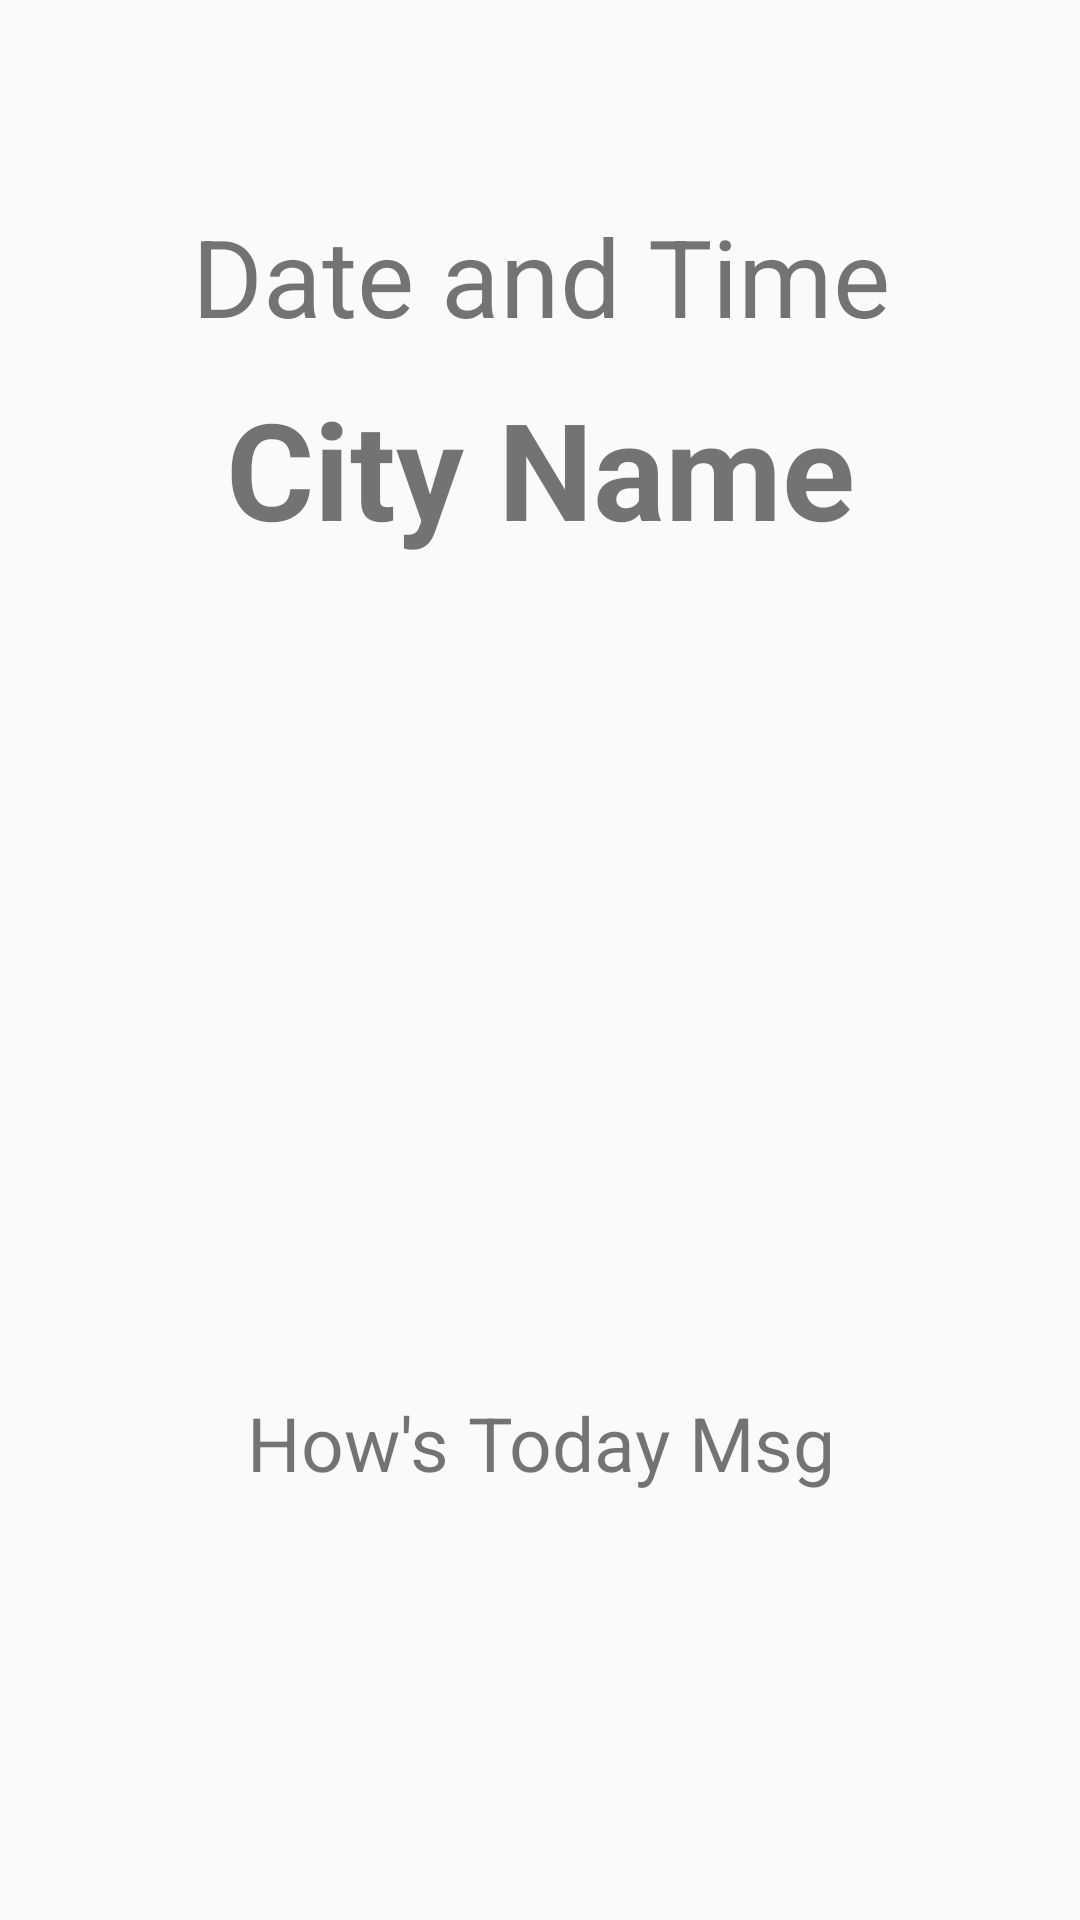

The Android layout XML behind this screen, and the referenced resources:
<!-- AndroidManifest.xml: activity theme NoTitleBarAppTheme -->
<!-- res/layout/activity_main.xml -->
<?xml version="1.0" encoding="utf-8"?>
<android.support.constraint.ConstraintLayout xmlns:android="http://schemas.android.com/apk/res/android"
    xmlns:app="http://schemas.android.com/apk/res-auto"
    xmlns:tools="http://schemas.android.com/tools"
    android:layout_width="match_parent"
    android:layout_height="match_parent"
    tools:context="org.thunderdot.starplanner.MainActivity">

    <TextView
        android:id="@+id/textView_CityName"
        android:layout_width="wrap_content"
        android:layout_height="wrap_content"
        android:layout_marginBottom="10dp"
        android:text="City Name"
        android:textAlignment="center"
        android:textSize="45sp"
        android:textStyle="bold"
        app:layout_constraintBottom_toTopOf="@+id/imageView"
        app:layout_constraintLeft_toLeftOf="parent"
        app:layout_constraintRight_toRightOf="parent" />

    <ImageView
        android:id="@+id/imageView"
        android:layout_width="367dp"
        android:layout_height="248dp"
        app:layout_constraintHorizontal_bias="0.5"
        app:layout_constraintLeft_toLeftOf="parent"
        app:layout_constraintRight_toRightOf="parent"
        app:srcCompat="@color/colorPrimaryDark"
        app:layout_constraintTop_toTopOf="parent"
        app:layout_constraintBottom_toBottomOf="parent"
        android:layout_marginTop="0dp"
        app:layout_constraintVertical_bias="0.5" />

    <TextView
        android:id="@+id/textView_DateTime"
        android:layout_width="wrap_content"
        android:layout_height="wrap_content"
        android:layout_marginBottom="10dp"
        android:text="Date and Time"
        android:textAlignment="center"
        android:textSize="36sp"
        app:layout_constraintBottom_toTopOf="@+id/textView_CityName"
        app:layout_constraintHorizontal_bias="0.502"
        app:layout_constraintLeft_toLeftOf="parent"
        app:layout_constraintRight_toRightOf="parent" />

    <TextView
        android:id="@+id/textView_Msg"
        android:layout_width="wrap_content"
        android:layout_height="wrap_content"
        android:layout_marginTop="20dp"
        android:text="How's Today Msg"
        android:textSize="25sp"
        app:layout_constraintHorizontal_bias="0.502"
        app:layout_constraintLeft_toLeftOf="parent"
        app:layout_constraintRight_toRightOf="parent"
        app:layout_constraintTop_toBottomOf="@+id/imageView" />
</android.support.constraint.ConstraintLayout>
<!-- resources referenced by this layout -->
<resources>
  <style name="NoTitleBarAppTheme" parent="Theme.AppCompat.Light.NoActionBar">
          <item name="colorPrimary">@color/colorPrimary</item>
          <item name="colorPrimaryDark">@color/colorPrimaryDark</item>
          <item name="colorAccent">@color/colorAccent</item>
      </style>
  <!-- not gathered from this repository: default colours our renderer supplied (Android Studio template values) -->
  <color name="colorPrimary">#FF6200EE</color>
  <color name="colorPrimaryDark">#FF3700B3</color>
  <color name="colorAccent">#FF03DAC5</color>
</resources>
